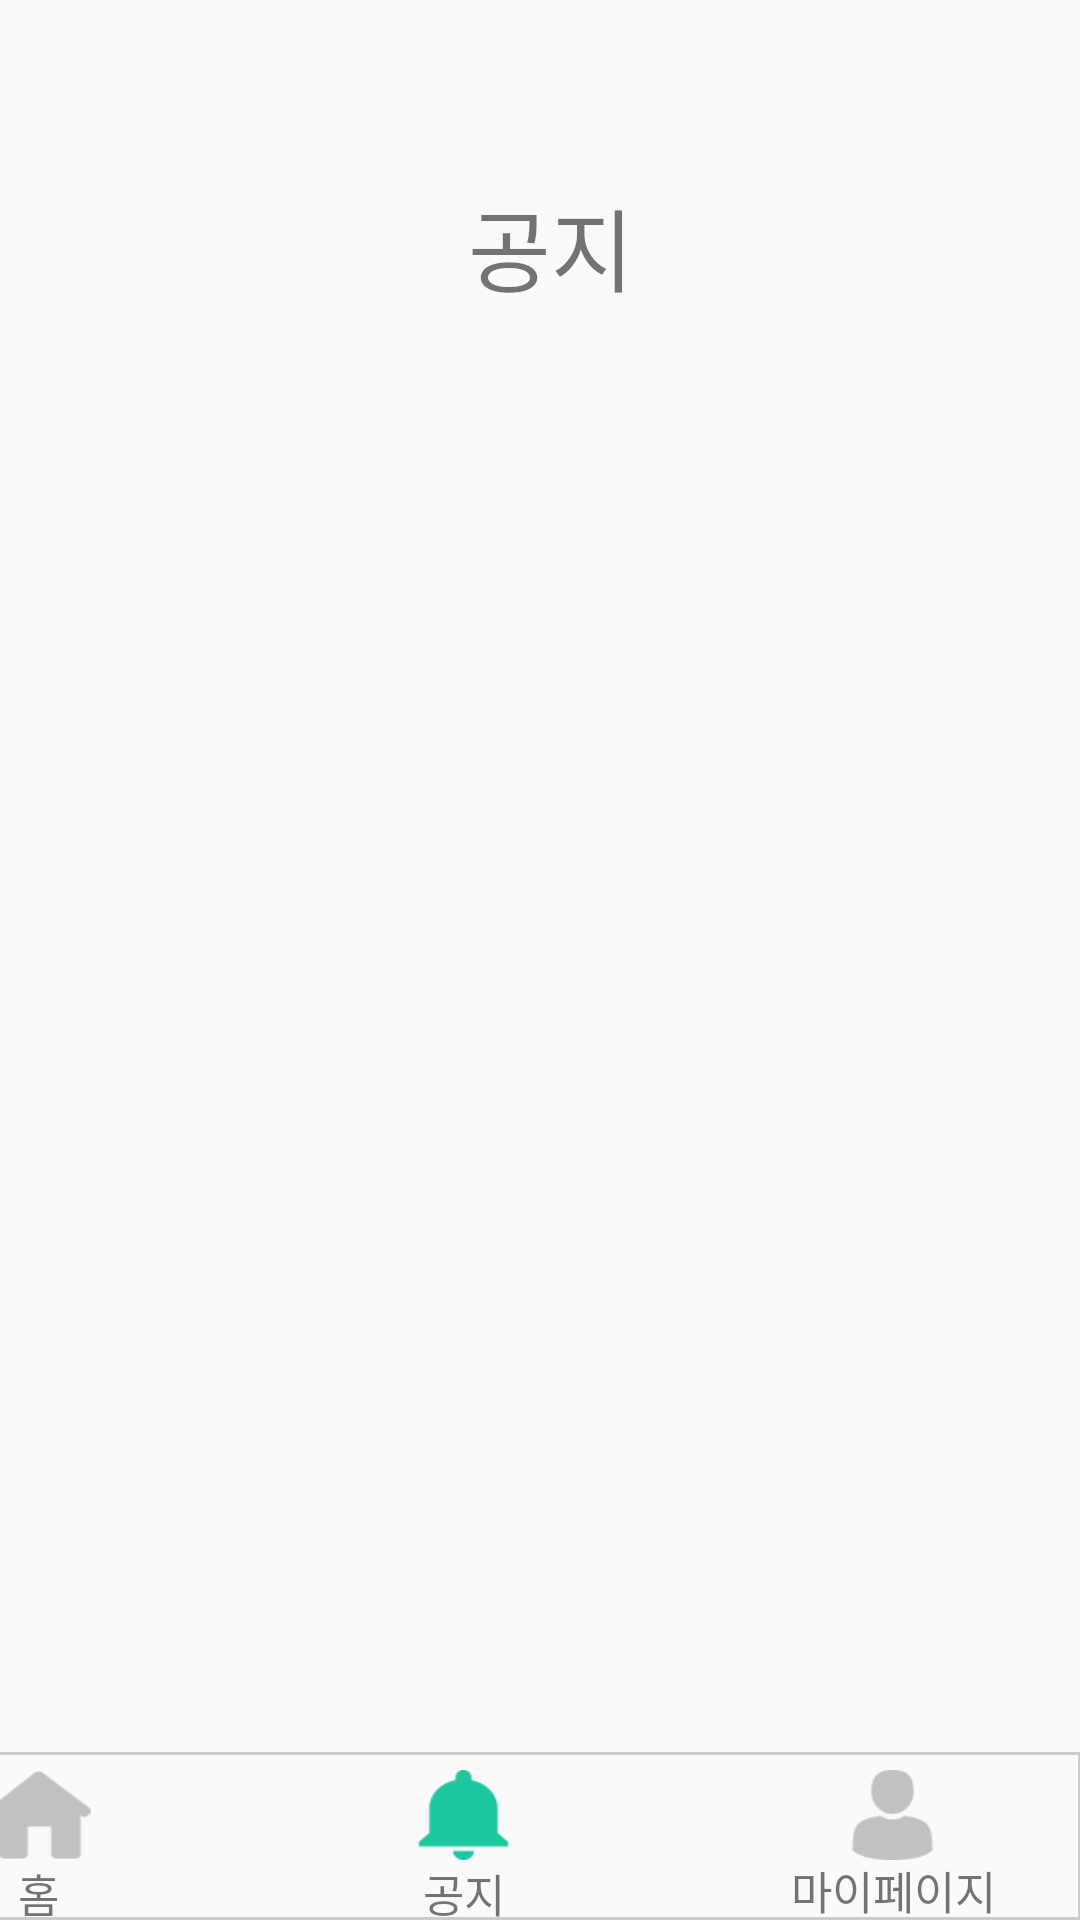

Reconstruct the res/layout file that produces this screen, plus the resources it refers to.
<!-- AndroidManifest.xml: application theme AppTheme.NoActionBar -->
<!-- res/layout/activity_notification.xml -->
<?xml version="1.0" encoding="utf-8"?>
<androidx.constraintlayout.widget.ConstraintLayout xmlns:android="http://schemas.android.com/apk/res/android"
    xmlns:app="http://schemas.android.com/apk/res-auto"
    xmlns:tools="http://schemas.android.com/tools"
    android:layout_width="match_parent"
    android:layout_height="match_parent"
    tools:context=".Activity.NotificationActivity"
    >


    <TextView
        android:id="@+id/notification"
        android:layout_width="wrap_content"
        android:layout_height="wrap_content"
        android:layout_marginStart="156dp"
        android:layout_marginTop="60dp"
        android:text="공지"
        android:textSize="30dp"
        app:layout_constraintStart_toStartOf="parent"
        app:layout_constraintTop_toTopOf="parent">

    </TextView>
    <include
        android:id="@+id/top_notification"
        layout="@layout/activity_footer_after_notification"
        app:layout_constraintBottom_toBottomOf="parent" />
</androidx.constraintlayout.widget.ConstraintLayout>
<!-- res/layout/activity_footer_after_notification.xml (included above) -->
<?xml version="1.0" encoding="utf-8"?>
<androidx.constraintlayout.widget.ConstraintLayout xmlns:android="http://schemas.android.com/apk/res/android"
    xmlns:app="http://schemas.android.com/apk/res-auto"
    xmlns:tools="http://schemas.android.com/tools"
    android:layout_width="match_parent"
    android:layout_height="match_parent"
    tools:context=".Activity.MainActivity"
    >


    <TextView
        android:id="@+id/textView5"
        android:layout_width="416dp"
        android:layout_height="56dp"
        android:background="@drawable/footerbox"
        app:layout_constraintBottom_toBottomOf="parent"
        app:layout_constraintEnd_toEndOf="parent"
        app:layout_constraintHorizontal_bias="1.0"
        app:layout_constraintStart_toStartOf="parent" />

    <ImageButton
        android:id="@+id/notification"
        android:layout_width="35dp"
        android:layout_height="30dp"
        android:layout_marginEnd="108dp"
        android:layout_marginBottom="20dp"
        android:background="@drawable/notifications_button_after"
        app:layout_constraintBottom_toBottomOf="parent"
        app:layout_constraintEnd_toStartOf="@+id/person" />

    <ImageButton
        android:id="@+id/person"
        android:layout_width="35dp"
        android:layout_height="30dp"
        android:layout_marginEnd="45dp"
        android:layout_marginBottom="20dp"
        android:background="@drawable/footer_person"
        app:layout_constraintBottom_toBottomOf="parent"
        app:layout_constraintEnd_toEndOf="parent" />

    <ImageButton
        android:id="@+id/home"
        android:layout_width="35dp"
        android:layout_height="30dp"
        android:layout_marginEnd="330dp"
        android:layout_marginBottom="20dp"
        android:background="@drawable/footer_home"
        app:layout_constraintBottom_toBottomOf="parent"
        app:layout_constraintEnd_toEndOf="parent" />

    <TextView
        android:id="@+id/textView6"
        android:layout_width="20dp"
        android:layout_height="20dp"
        android:layout_marginStart="7dp"
        android:text="홈"
        android:textSize="15dp"
        app:layout_constraintEnd_toEndOf="@+id/home"
        app:layout_constraintStart_toStartOf="@+id/home"
        app:layout_constraintTop_toBottomOf="@+id/home" />

    <TextView
        android:id="@+id/textView8"
        android:layout_width="32dp"
        android:layout_height="20dp"
        android:layout_marginStart="5dp"
        android:text="공지"
        android:textSize="15dp"
        app:layout_constraintBottom_toBottomOf="parent"
        app:layout_constraintEnd_toEndOf="@+id/notification"
        app:layout_constraintStart_toStartOf="@+id/notification" />

    <TextView
        android:id="@+id/textView9"
        android:layout_width="73dp"
        android:layout_height="20dp"
        android:layout_marginStart="5dp"
        android:layout_marginBottom="1dp"
        android:text="마이페이지"
        android:textSize="15dp"
        app:layout_constraintBottom_toBottomOf="parent"
        app:layout_constraintEnd_toEndOf="@+id/person"
        app:layout_constraintStart_toStartOf="@+id/person" />
</androidx.constraintlayout.widget.ConstraintLayout>
<!-- resources referenced by this layout -->
<resources>
  <!-- drawable footer_home (drawable) -->
  <?xml version="1.0" encoding="utf-8"?>
  <selector xmlns:android="http://schemas.android.com/apk/res/android">
      <item
          android:state_pressed="false"
          android:drawable="@drawable/house_black_silhouette_without_door" />
      <item
          android:state_pressed="true"
          android:drawable="@drawable/house_black_silhouette_without_door_after" />
  </selector>
  <!-- drawable footer_person (drawable) -->
  <?xml version="1.0" encoding="utf-8"?>
  <selector xmlns:android="http://schemas.android.com/apk/res/android">
      <item
          android:state_pressed="false"
          android:drawable="@drawable/man_user" />
      <item
          android:state_selected="true"
          android:drawable="@drawable/man_user_after" />
  
      <item
          android:state_pressed="true"
          android:drawable="@drawable/man_user_after" />
  </selector>
  <!-- drawable footerbox (drawable) -->
  <?xml version="1.0" encoding="utf-8"?>
  <shape xmlns:android="http://schemas.android.com/apk/res/android"
      android:shape="rectangle" >
      <solid android:color="@null"/>
      <corners android:bottomRightRadius="0dp"
          android:bottomLeftRadius="0dp"
          android:topLeftRadius="0dp"
          android:topRightRadius="0dp"/>
      <stroke
          android:width="1dp"
          android:color="@color/rectangle" />
  </shape>
  <!-- drawable notifications_button_after: png bitmap (drawable, 1047 bytes) -->
  <style name="AppTheme.NoActionBar">
          <item name="windowActionBar">false</item>
          <item name="windowNoTitle">true</item>
      </style>
  <!-- drawable house_black_silhouette_without_door: png bitmap (drawable, 1001 bytes) -->
  <!-- drawable house_black_silhouette_without_door_after: png bitmap (drawable, 1074 bytes) -->
  <!-- drawable man_user: png bitmap (drawable, 1316 bytes) -->
  <!-- drawable man_user_after: png bitmap (drawable, 1522 bytes) -->
  <color name="rectangle">#cccccc</color>
</resources>
